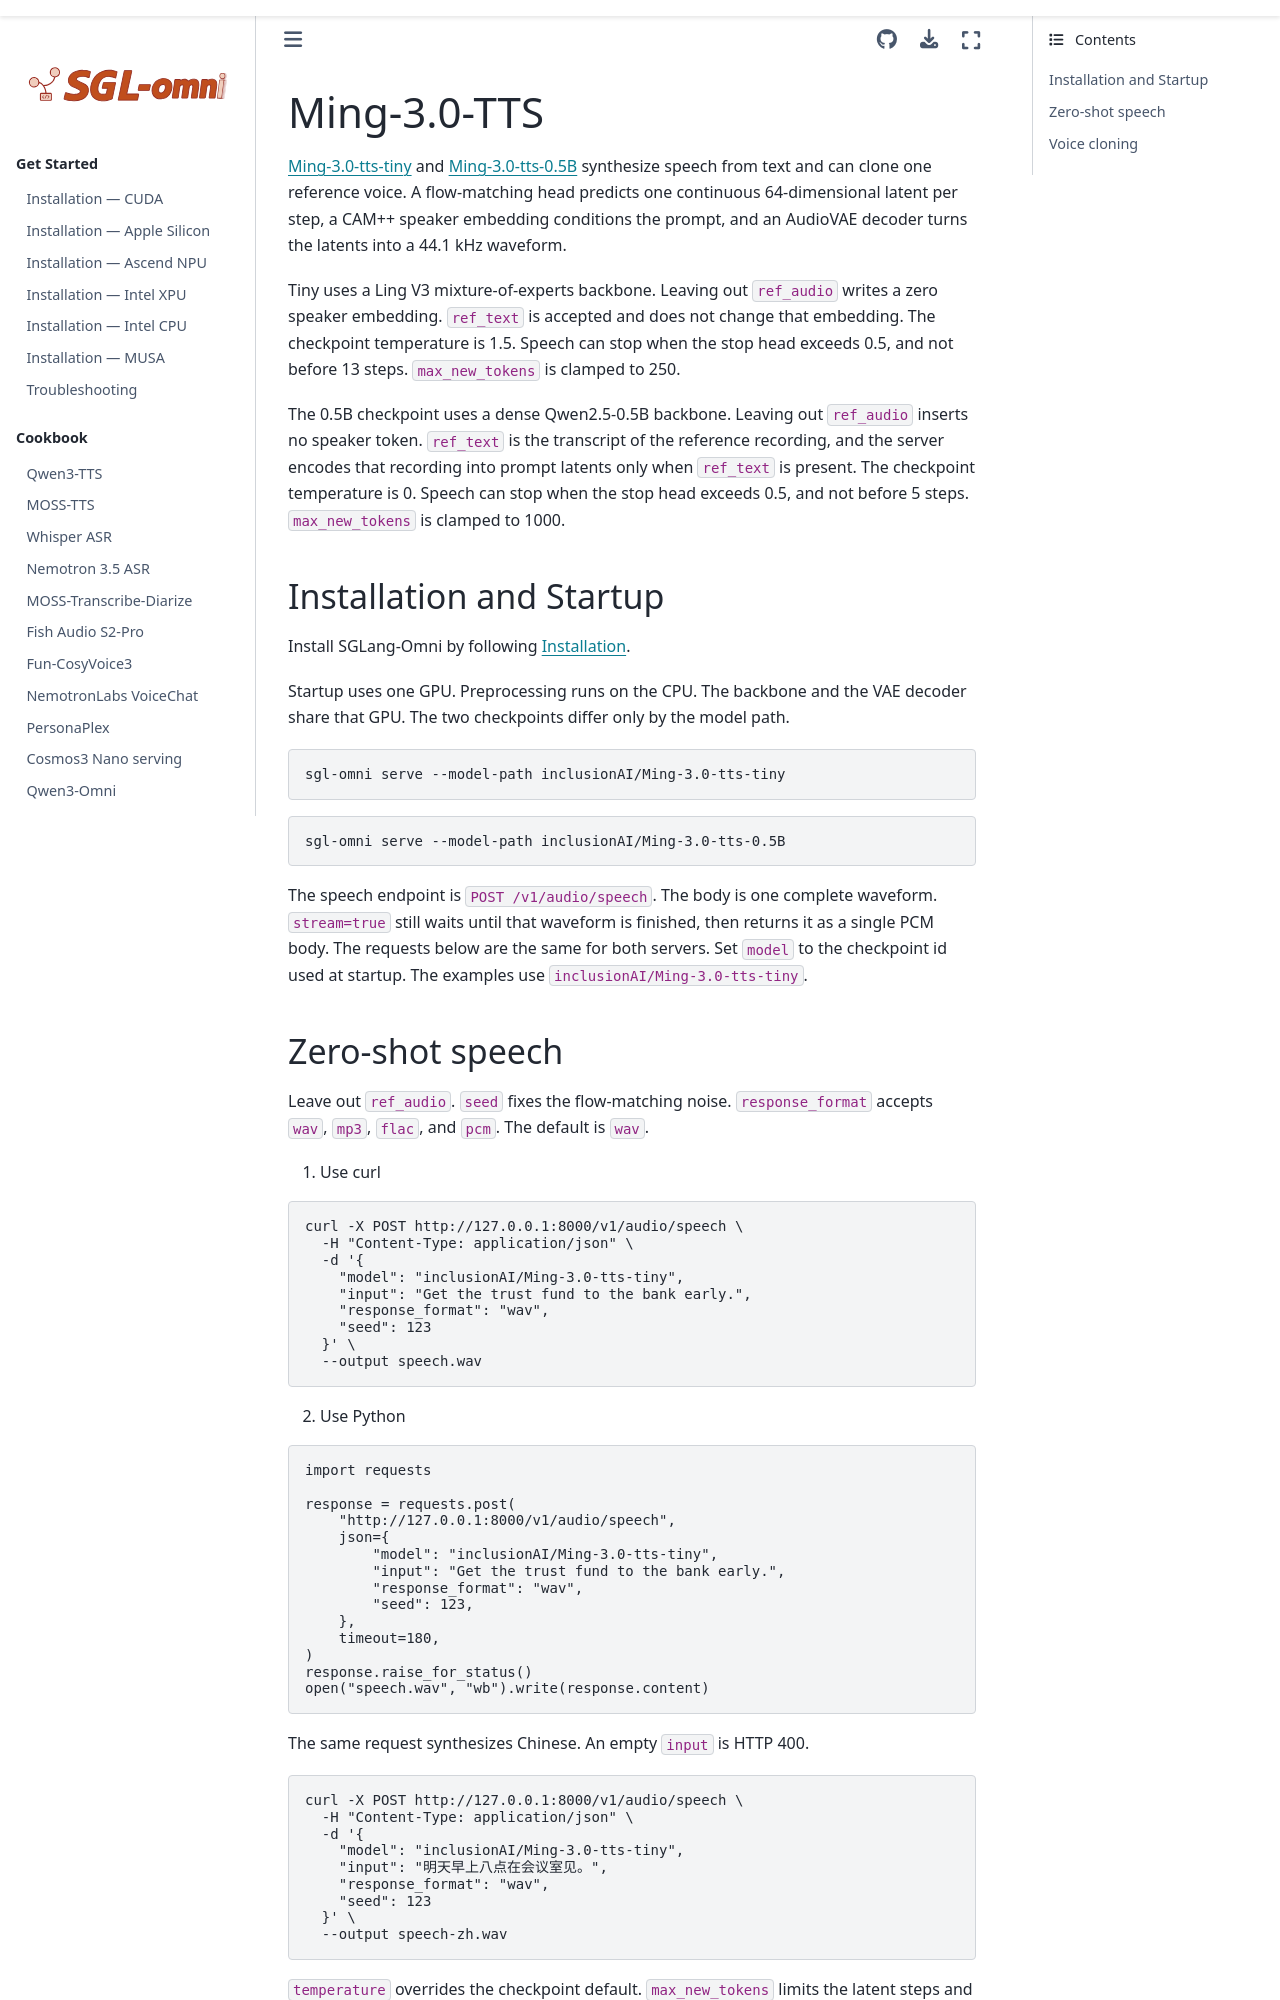

repository: sanqiannianyiqian/sglang-omni · page: cookbook/ming3_tts.html · generator: sphinx

# Ming-3.0-TTS

[Ming-3.0-tts-tiny](https://huggingface.co/inclusionAI/Ming-3.0-tts-tiny) and [Ming-3.0-tts-0.5B](https://huggingface.co/inclusionAI/Ming-3.0-tts-0.5B) synthesize speech from text and can clone one reference voice. A flow-matching head predicts one continuous 64-dimensional latent per step, a CAM++ speaker embedding conditions the prompt, and an AudioVAE decoder turns the latents into a 44.1 kHz waveform.

Tiny uses a Ling V3 mixture-of-experts backbone. Leaving out `ref_audio` writes a zero speaker embedding. `ref_text` is accepted and does not change that embedding. The checkpoint temperature is 1.5. Speech can stop when the stop head exceeds 0.5, and not before 13 steps. `max_new_tokens` is clamped to 250.

The 0.5B checkpoint uses a dense Qwen2.5-0.5B backbone. Leaving out `ref_audio` inserts no speaker token. `ref_text` is the transcript of the reference recording, and the server encodes that recording into prompt latents only when `ref_text` is present. The checkpoint temperature is 0. Speech can stop when the stop head exceeds 0.5, and not before 5 steps. `max_new_tokens` is clamped to 1000.

## Installation and Startup

Install SGLang-Omni by following [Installation](../get_started/installation.md).

Startup uses one GPU. Preprocessing runs on the CPU. The backbone and the VAE decoder share that GPU. The two checkpoints differ only by the model path.

```bash
sgl-omni serve --model-path inclusionAI/Ming-3.0-tts-tiny
```

```bash
sgl-omni serve --model-path inclusionAI/Ming-3.0-tts-0.5B
```

The speech endpoint is `POST /v1/audio/speech`. The body is one complete waveform. `stream=true` still waits until that waveform is finished, then returns it as a single PCM body. The requests below are the same for both servers. Set `model` to the checkpoint id used at startup. The examples use `inclusionAI/Ming-3.0-tts-tiny`.
